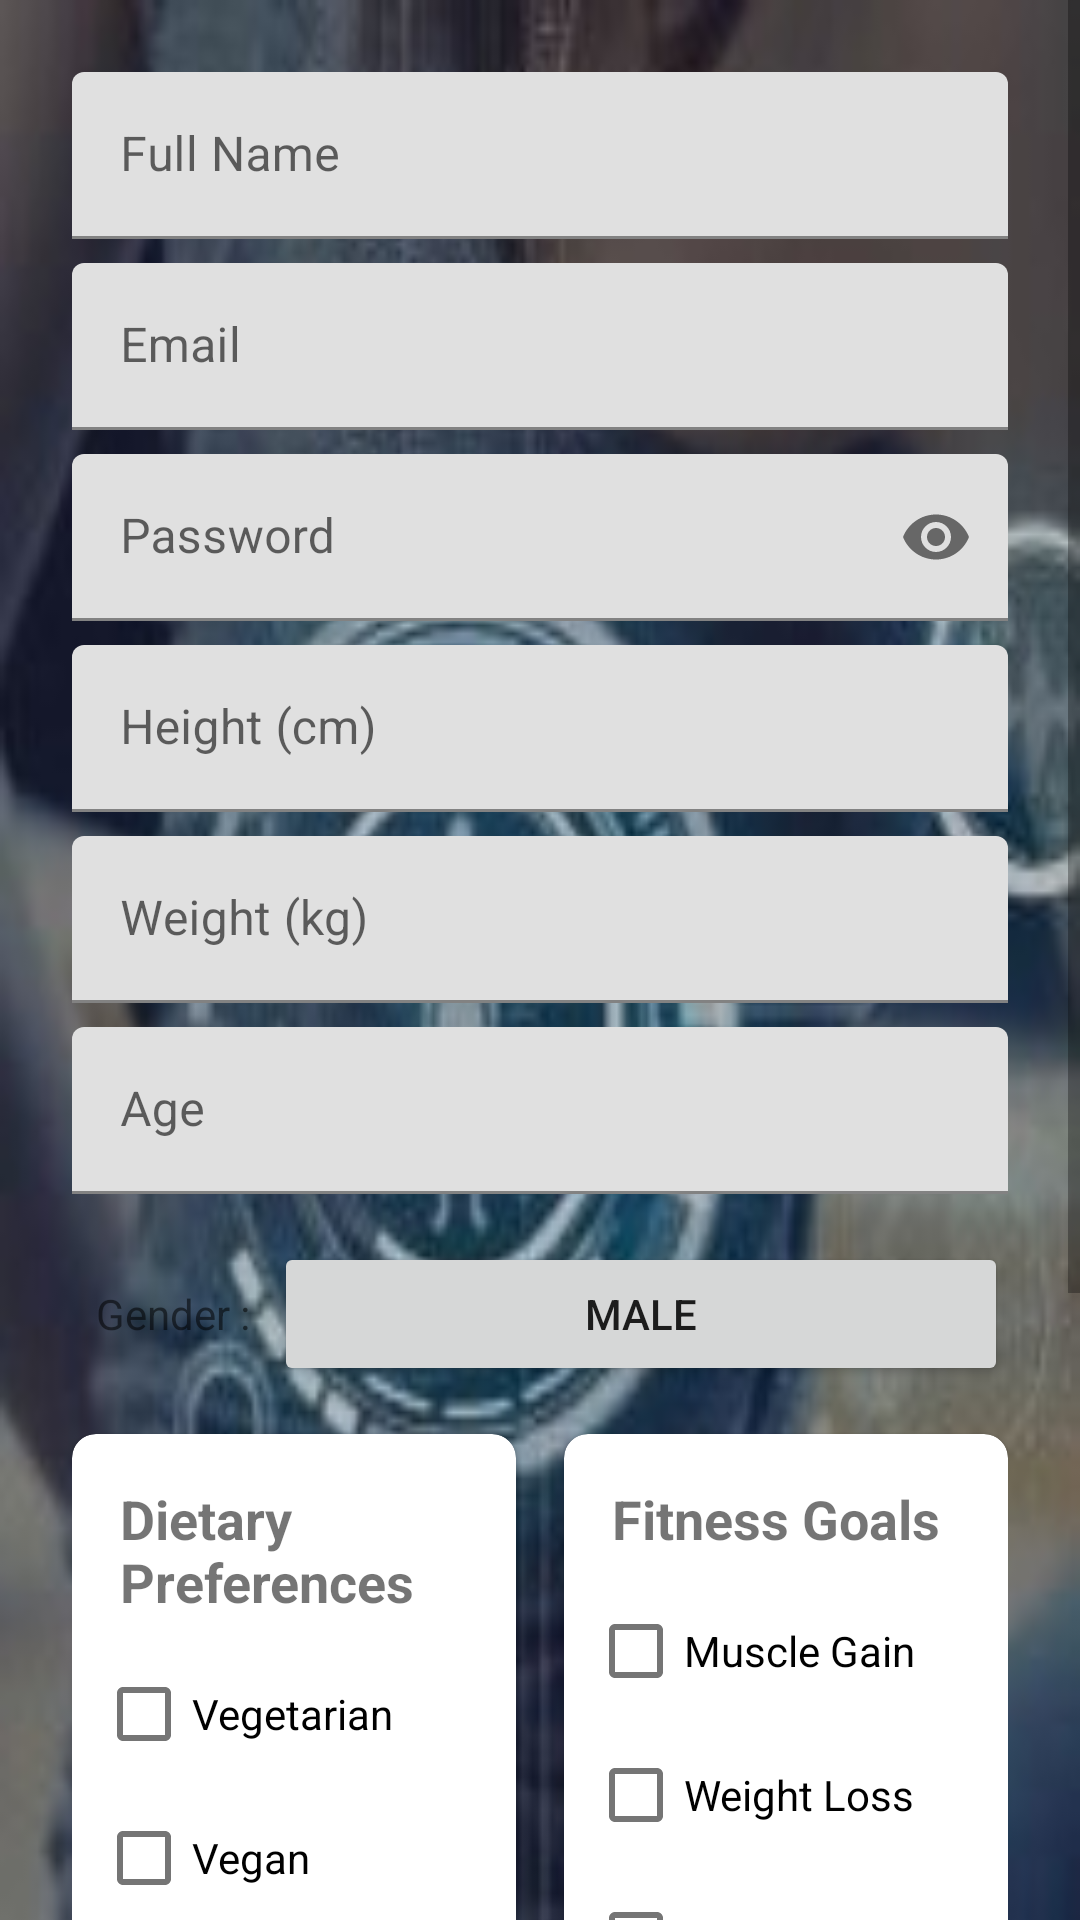

Write the Android layout XML for this screen, with the resource values it uses.
<!-- AndroidManifest.xml: application theme Theme.HealthyLifestyle -->
<!-- res/layout/activity_signup.xml -->
<?xml version="1.0" encoding="utf-8"?>
<ScrollView xmlns:android="http://schemas.android.com/apk/res/android"
    android:layout_width="match_parent"
    android:layout_height="match_parent"
    android:fillViewport="true">
<LinearLayout xmlns:android="http://schemas.android.com/apk/res/android"
    xmlns:tools="http://schemas.android.com/tools"
    android:layout_width="match_parent"
    android:layout_height="match_parent"
    xmlns:app="http://schemas.android.com/apk/res-auto"
    android:orientation="vertical"
    android:padding="24dp"
    android:background="@drawable/login_background"
    tools:context=".auth.SignUpActivity">

    
    <com.google.android.material.textfield.TextInputLayout
        android:layout_width="match_parent"
        android:layout_height="wrap_content"
        android:layout_marginBottom="8dp">
        <com.google.android.material.textfield.TextInputEditText
            android:id="@+id/et_name"
            android:layout_width="match_parent"
            android:layout_height="wrap_content"
            android:hint="Full Name"
            android:inputType="textPersonName"/>
    </com.google.android.material.textfield.TextInputLayout>

    
    <com.google.android.material.textfield.TextInputLayout
        android:layout_width="match_parent"
        android:layout_height="wrap_content"
        android:layout_marginBottom="8dp">
        <com.google.android.material.textfield.TextInputEditText
            android:id="@+id/et_email"
            android:layout_width="match_parent"
            android:layout_height="wrap_content"
            android:hint="Email"
            android:inputType="textEmailAddress"/>
    </com.google.android.material.textfield.TextInputLayout>

    
    <com.google.android.material.textfield.TextInputLayout
        android:layout_width="match_parent"
        android:layout_height="wrap_content"
        android:layout_marginBottom="8dp"
        app:passwordToggleEnabled="true">
        <com.google.android.material.textfield.TextInputEditText
            android:id="@+id/et_password"
            android:layout_width="match_parent"
            android:layout_height="wrap_content"
            android:hint="Password"
            android:inputType="textPassword"/>
    </com.google.android.material.textfield.TextInputLayout>

    
    <com.google.android.material.textfield.TextInputLayout
        android:layout_width="match_parent"
        android:layout_height="wrap_content"
        android:layout_marginBottom="8dp">
        <com.google.android.material.textfield.TextInputEditText
            android:id="@+id/et_height"
            android:layout_width="match_parent"
            android:layout_height="wrap_content"
            android:hint="Height (cm)"
            android:inputType="numberDecimal"/>
    </com.google.android.material.textfield.TextInputLayout>

    
    <com.google.android.material.textfield.TextInputLayout
        android:layout_width="match_parent"
        android:layout_height="wrap_content"
        android:layout_marginBottom="8dp">
        <com.google.android.material.textfield.TextInputEditText
            android:id="@+id/et_weight"
            android:layout_width="match_parent"
            android:layout_height="wrap_content"
            android:hint="Weight (kg)"
            android:inputType="numberDecimal"/>
    </com.google.android.material.textfield.TextInputLayout>

    <com.google.android.material.textfield.TextInputLayout
        android:layout_width="match_parent"
        android:layout_height="wrap_content"
        android:layout_marginBottom="16dp">
        <com.google.android.material.textfield.TextInputEditText
            android:id="@+id/et_age"
            android:layout_width="match_parent"
            android:layout_height="wrap_content"
            android:hint="Age "
            android:inputType="numberDecimal"/>
    </com.google.android.material.textfield.TextInputLayout>

    <LinearLayout
        android:layout_width="match_parent"
        android:layout_height="wrap_content"
        android:orientation="horizontal">

        <TextView
            android:id="@+id/textView"
            android:layout_width="wrap_content"
            android:layout_height="wrap_content"
            android:padding="8dp"
            android:text="Gender :" />

        <Button
            android:id="@+id/btn_gender"
            android:layout_width="wrap_content"
            android:layout_height="wrap_content"
            android:layout_weight="1"
            android:text="Male"
            app:iconPadding="8dp" />
    </LinearLayout>

    <LinearLayout
        android:layout_width="match_parent"
        android:layout_height="wrap_content"
        android:orientation="horizontal">

        <com.google.android.material.card.MaterialCardView
            android:layout_width="match_parent"
            android:layout_height="wrap_content"
            android:layout_marginTop="16dp"
            android:layout_weight="1"
            app:cardCornerRadius="8dp"
            app:cardElevation="2dp">

            <LinearLayout
                android:layout_width="match_parent"
                android:layout_height="wrap_content"
                android:orientation="vertical"
                android:padding="8dp">

                <TextView
                    android:layout_width="match_parent"
                    android:layout_height="wrap_content"
                    android:padding="8dp"
                    android:text="Dietary Preferences"
                    android:textSize="18sp"
                    android:textStyle="bold" />

                <com.google.android.material.checkbox.MaterialCheckBox
                    android:id="@+id/cbVegetarian"
                    android:layout_width="match_parent"
                    android:layout_height="wrap_content"
                    android:text="Vegetarian" />

                <com.google.android.material.checkbox.MaterialCheckBox
                    android:id="@+id/cbVegan"
                    android:layout_width="match_parent"
                    android:layout_height="wrap_content"
                    android:text="Vegan" />

                <com.google.android.material.checkbox.MaterialCheckBox
                    android:id="@+id/cbGlutenFree"
                    android:layout_width="match_parent"
                    android:layout_height="wrap_content"
                    android:text="Gluten Free" />

            </LinearLayout>
        </com.google.android.material.card.MaterialCardView>

        <Space
            android:layout_width="16dp"
            android:layout_height="wrap_content" />

        <com.google.android.material.card.MaterialCardView
            android:layout_width="match_parent"
            android:layout_height="match_parent"
            android:layout_marginTop="16dp"
            android:layout_weight="1"
            app:cardCornerRadius="8dp"
            app:cardElevation="2dp">

            <LinearLayout
                android:layout_width="match_parent"
                android:layout_height="wrap_content"
                android:orientation="vertical"
                android:padding="8dp">

                <TextView
                    android:layout_width="match_parent"
                    android:layout_height="wrap_content"
                    android:padding="8dp"
                    android:text="Fitness Goals"
                    android:textSize="18sp"
                    android:textStyle="bold" />

                <com.google.android.material.checkbox.MaterialCheckBox
                    android:id="@+id/cbMuscleGain"
                    android:layout_width="match_parent"
                    android:layout_height="wrap_content"
                    android:text="Muscle Gain" />

                <com.google.android.material.checkbox.MaterialCheckBox
                    android:id="@+id/cbWeightLoss"
                    android:layout_width="match_parent"
                    android:layout_height="wrap_content"
                    android:text="Weight Loss" />

                <com.google.android.material.checkbox.MaterialCheckBox
                    android:id="@+id/cbEndurance"
                    android:layout_width="match_parent"
                    android:layout_height="wrap_content"
                    android:text="Endurance" />

            </LinearLayout>
        </com.google.android.material.card.MaterialCardView>
    </LinearLayout>

    <com.google.android.material.textfield.TextInputLayout
        android:layout_width="match_parent"
        android:layout_height="56dp"
        android:layout_marginTop="16dp"
        android:hint="Current Fitness Level"
        app:endIconMode="dropdown_menu">

        <AutoCompleteTextView
            android:id="@+id/et_CurrentFitnessLevel"
            android:layout_width="match_parent"
            android:layout_height="wrap_content"
            android:completionThreshold="1"
            android:focusable="false"
            android:inputType="none"
            android:padding="8dp" />
    </com.google.android.material.textfield.TextInputLayout>

    <com.google.android.material.textfield.TextInputLayout
        android:layout_width="match_parent"
        android:layout_height="wrap_content"
        android:layout_marginTop="16dp"
        android:hint="Medical Conditions / Injuries">

        <com.google.android.material.textfield.TextInputEditText
            android:id="@+id/et_MedicalConditionsOrInjuries"
            android:layout_width="match_parent"
            android:layout_height="wrap_content"
            android:inputType="textEmailAddress" />
    </com.google.android.material.textfield.TextInputLayout>

    
    <com.google.android.material.button.MaterialButton
        android:id="@+id/btn_signup"
        android:layout_width="match_parent"
        android:layout_height="wrap_content"
        android:background="@color/bot_message_background"
        android:text="Create Account"
        app:iconPadding="8dp" />

    <ProgressBar
        android:id="@+id/progress_bar"
        android:layout_width="wrap_content"
        android:layout_height="wrap_content"
        android:layout_gravity="center_horizontal"
        android:visibility="gone"
        android:layout_marginTop="16dp"/>

    <TextView
        android:id="@+id/tv_login"
        android:layout_width="wrap_content"
        android:layout_height="wrap_content"
        android:text="Already have an account? Login"
        android:layout_gravity="center_horizontal"
        android:layout_marginTop="16dp"
        android:textColor="?attr/colorPrimary"/>

</LinearLayout>
</ScrollView>
<!-- resources referenced by this layout -->
<resources>
  <color name="bot_message_background">#E0E0E0</color>
  <!-- drawable login_background: jpg bitmap (drawable, 20002 bytes) -->
  <style name="Theme.HealthyLifestyle" parent="Theme.MaterialComponents.DayNight.NoActionBar">
          
          <item name="colorPrimary">@color/primary_color</item>
          <item name="colorPrimaryVariant">@color/primary_dark</item>
          <item name="colorOnPrimary">@color/on_primary</item>
  
          
          <item name="colorSecondary">@color/accent_color</item>
          <item name="colorSecondaryVariant">@color/accent_color</item>
          <item name="colorOnSecondary">@color/on_primary</item>
  
          
          <item name="android:windowBackground">@color/background</item>
          <item name="android:statusBarColor">@color/primary_dark</item>
          <item name="android:navigationBarColor">@color/primary_color</item>
          <item name="colorSurface">@color/surface</item>
  
          
  
  
      </style>
  <color name="primary_color">#2196F3</color>
  <color name="primary_dark">#1976D2</color>
  <color name="on_primary">#FFFFFF</color>
  <color name="accent_color">#FF4081</color>
  <color name="background">#FFFFFF</color>
  <color name="surface">#FFFFFF</color>
</resources>
